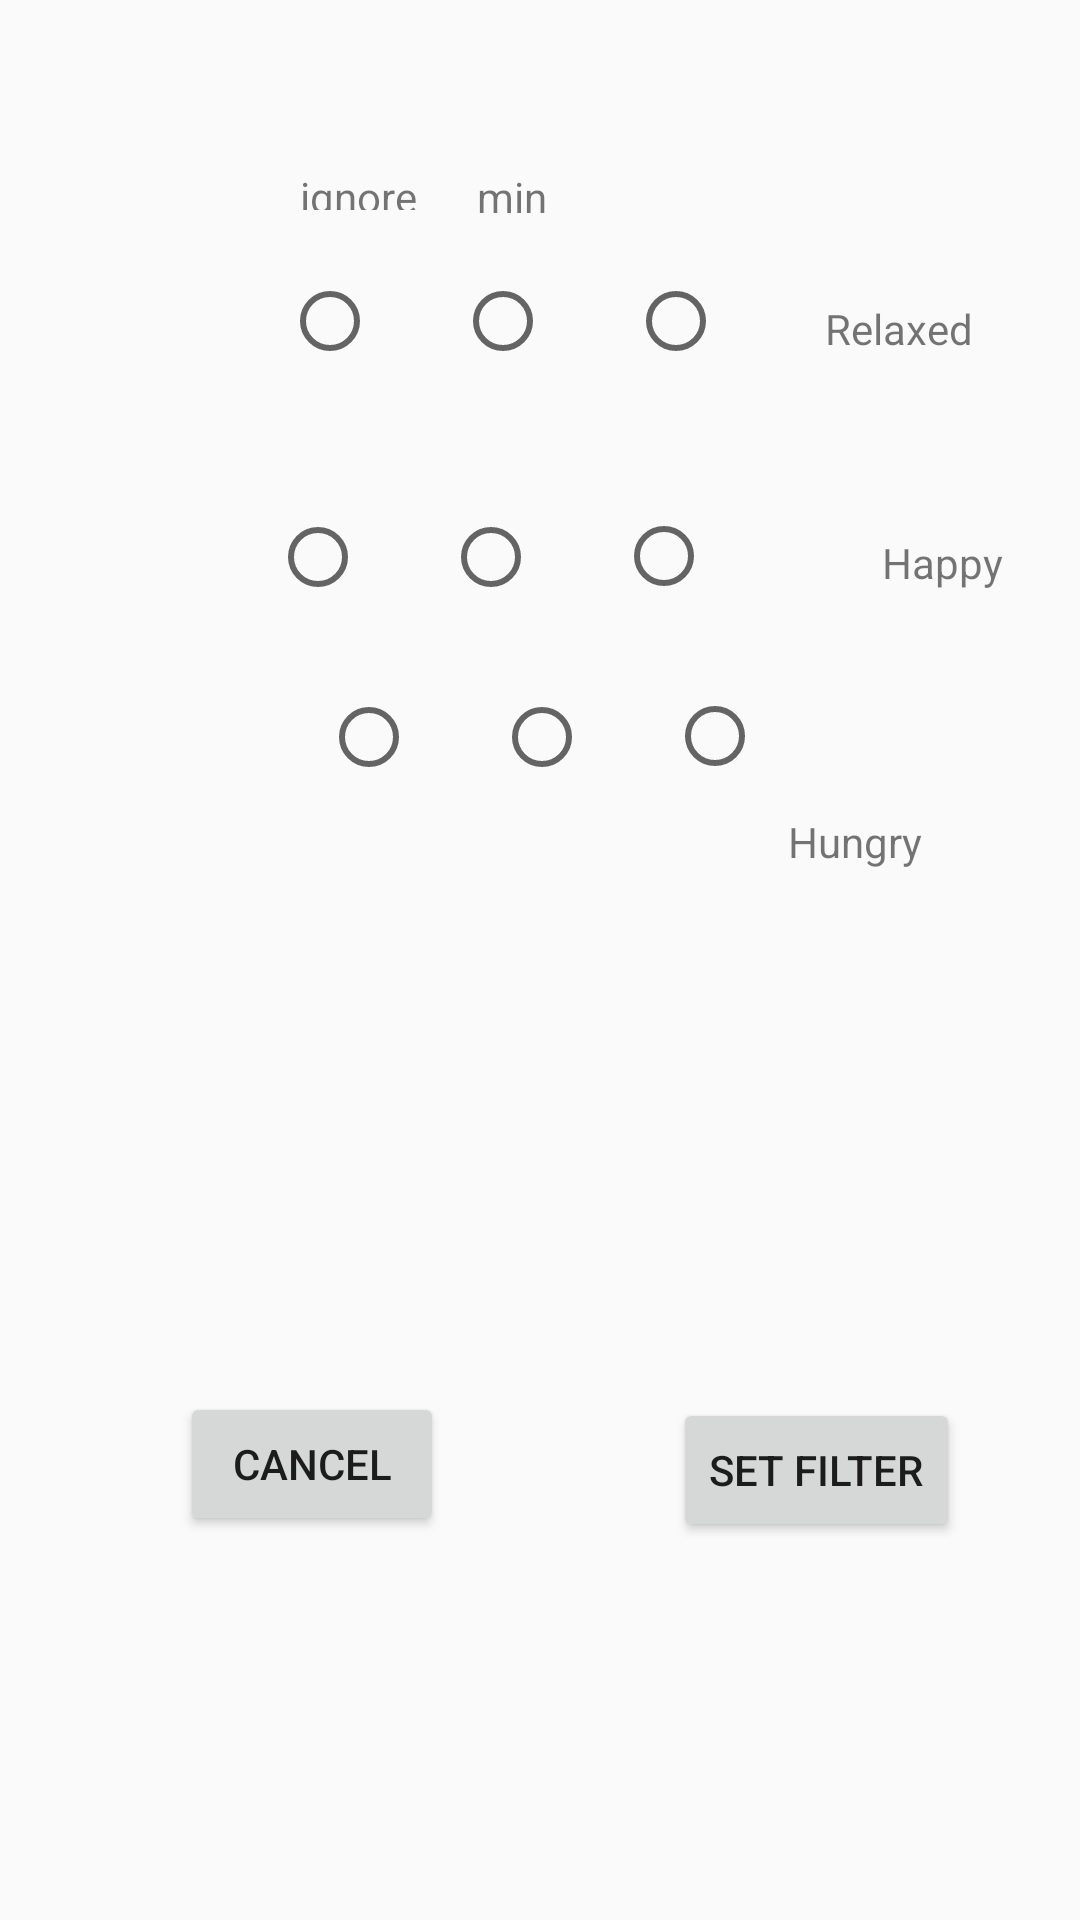

Reconstruct the res/layout file that produces this screen, plus the resources it refers to.
<!-- AndroidManifest.xml: application theme AppTheme -->
<!-- res/layout/activity_positiveeffects.xml -->
<?xml version="1.0" encoding="utf-8"?>
<android.support.constraint.ConstraintLayout xmlns:android="http://schemas.android.com/apk/res/android"
    xmlns:app="http://schemas.android.com/apk/res-auto"
    xmlns:tools="http://schemas.android.com/tools"
    android:layout_width="match_parent"
    android:layout_height="match_parent"
    tools:context=".PositiveEffectsActivity">

    <Button
        android:id="@+id/btnCancel"
        android:layout_width="wrap_content"
        android:layout_height="wrap_content"
        android:layout_marginStart="60dp"
        android:layout_marginTop="464dp"
        android:text="Cancel"
        app:layout_constraintStart_toStartOf="parent"
        app:layout_constraintTop_toTopOf="parent" />

    <Button
        android:id="@+id/btnSetFilter"
        android:layout_width="wrap_content"
        android:layout_height="wrap_content"
        android:layout_marginBottom="53dp"
        android:layout_marginEnd="40dp"
        android:layout_marginTop="466dp"
        android:text="Set Filter"
        app:layout_constraintBottom_toBottomOf="parent"
        app:layout_constraintEnd_toEndOf="parent"
        app:layout_constraintTop_toTopOf="parent"
        app:layout_constraintVertical_bias="0.0" />


    
    <RadioGroup
        android:id="@+id/relaxedRadio"
        android:layout_width="173dp"
        android:layout_height="39dp"
        android:layout_marginEnd="12dp"
        android:layout_marginStart="94dp"
        android:layout_marginTop="16dp"
        android:checkedButton="@+id/radioButton3"
        android:orientation="horizontal"
        android:visibility="visible"
        app:layout_constraintStart_toStartOf="parent"
        app:layout_constraintTop_toBottomOf="@+id/textView6">

        <RadioButton
            android:id="@+id/relaxed_ignore"
            android:layout_width="wrap_content"
            android:layout_height="wrap_content"
            android:layout_weight="1"
            android:text="" />

        <RadioButton
            android:id="@+id/relaxed_min"
            android:layout_width="wrap_content"
            android:layout_height="wrap_content"
            android:layout_weight="1"
            android:text="" />

        <RadioButton
            android:id="@+id/relaxed_max"
            android:layout_width="wrap_content"
            android:layout_height="wrap_content"
            android:layout_weight="1"
            android:text="" />
    </RadioGroup>

    <RadioGroup
        android:id="@+id/happyRadio"
        android:layout_width="173dp"
        android:layout_height="39dp"
        android:layout_marginEnd="20dp"
        android:layout_marginStart="128dp"
        android:layout_marginTop="36dp"
        android:checkedButton="@+id/radioButton3"
        android:orientation="horizontal"
        android:visibility="visible"
        app:layout_constraintEnd_toStartOf="@+id/textView10"
        app:layout_constraintHorizontal_bias="0.772"
        app:layout_constraintStart_toStartOf="parent"
        app:layout_constraintTop_toBottomOf="@+id/relaxedRadio">

        <RadioButton
            android:id="@+id/happy_ignore"
            android:layout_width="wrap_content"
            android:layout_height="wrap_content"
            android:layout_weight="1"
            android:text="" />

        <RadioButton
            android:id="@+id/happy_min"
            android:layout_width="wrap_content"
            android:layout_height="wrap_content"
            android:layout_weight="1"
            android:text="" />

        <RadioButton
            android:id="@+id/happy_max"
            android:layout_width="wrap_content"
            android:layout_height="match_parent"
            android:layout_weight="1"
            android:text="" />
    </RadioGroup>

    <RadioGroup
        android:id="@+id/hungryRadio"
        android:layout_width="173dp"
        android:layout_height="39dp"
        android:layout_marginEnd="20dp"
        android:layout_marginStart="128dp"
        android:layout_marginTop="96dp"
        android:checkedButton="@+id/radioButton3"
        android:orientation="horizontal"
        android:visibility="visible"
        app:layout_constraintEnd_toStartOf="@+id/textView10"
        app:layout_constraintHorizontal_bias="0.772"
        app:layout_constraintStart_toStartOf="parent"
        app:layout_constraintTop_toBottomOf="@+id/relaxedRadio">

        <RadioButton
            android:id="@+id/hungry_ignore"
            android:layout_width="wrap_content"
            android:layout_height="wrap_content"
            android:layout_weight="1"
            android:text="" />

        <RadioButton
            android:id="@+id/hungry_min"
            android:layout_width="wrap_content"
            android:layout_height="wrap_content"
            android:layout_weight="1"
            android:text="" />

        <RadioButton
            android:id="@+id/hungry_max"
            android:layout_width="wrap_content"
            android:layout_height="match_parent"
            android:layout_weight="1"
            android:text="" />
    </RadioGroup>


    
    <TextView
        android:id="@+id/textView3"
        android:layout_width="wrap_content"
        android:layout_height="14dp"
        android:layout_marginStart="100dp"
        android:layout_marginTop="56dp"
        android:text="ignore"
        app:layout_constraintStart_toStartOf="parent"
        app:layout_constraintTop_toTopOf="parent" />

    <TextView
        android:id="@+id/textView6"
        android:layout_width="wrap_content"
        android:layout_height="wrap_content"
        android:layout_marginStart="20dp"
        android:layout_marginTop="56dp"
        android:text="min"
        app:layout_constraintStart_toEndOf="@+id/textView3"
        app:layout_constraintTop_toTopOf="parent" />

    <TextView
        android:id="@+id/textView8"
        android:layout_width="wrap_content"
        android:layout_height="wrap_content"
        android:layout_marginEnd="368dp"
        android:layout_marginStart="35dp"
        android:layout_marginTop="56dp"
        android:text="max"
        app:layout_constraintEnd_toEndOf="parent"
        app:layout_constraintHorizontal_bias="0.0"
        app:layout_constraintStart_toEndOf="@+id/textView6"
        app:layout_constraintTop_toTopOf="parent" />

    <TextView
        android:id="@+id/lblRelaxed"
        android:layout_width="wrap_content"
        android:layout_height="wrap_content"
        android:layout_marginEnd="48dp"
        android:layout_marginStart="20dp"
        android:layout_marginTop="100dp"
        android:text="Relaxed"
        app:layout_constraintEnd_toEndOf="parent"
        app:layout_constraintStart_toEndOf="@+id/relaxedRadio"
        app:layout_constraintTop_toTopOf="parent" />

    <TextView
        android:id="@+id/textView10"
        android:layout_width="wrap_content"
        android:layout_height="wrap_content"
        android:layout_marginEnd="64dp"
        android:layout_marginStart="11dp"
        android:layout_marginTop="59dp"
        android:text="Happy"
        app:layout_constraintEnd_toEndOf="parent"
        app:layout_constraintStart_toEndOf="@+id/happyRadio"
        app:layout_constraintTop_toBottomOf="@+id/lblRelaxed" />

    <TextView
        android:id="@+id/textView11"
        android:layout_width="wrap_content"
        android:layout_height="wrap_content"
        android:layout_marginEnd="72dp"
        android:layout_marginStart="2dp"
        android:layout_marginTop="6dp"
        android:text="Hungry"
        app:layout_constraintEnd_toEndOf="parent"
        app:layout_constraintStart_toEndOf="@+id/hungryRadio"
        app:layout_constraintTop_toBottomOf="@+id/hungryRadio" />

</android.support.constraint.ConstraintLayout>
<!-- resources referenced by this layout -->
<resources>
  <style name="AppTheme" parent="Theme.AppCompat.Light.NoActionBar">
          
          <item name="android:windowAnimationStyle">@null</item>
          <item name="colorPrimary">@color/colorPrimary</item>
          <item name="colorPrimaryDark">@color/colorPrimaryDark</item>
          <item name="colorAccent">@color/colorAccent</item>
      </style>
  <!-- not gathered from this repository: default colours our renderer supplied (Android Studio template values) -->
  <color name="colorPrimary">#FF6200EE</color>
  <color name="colorPrimaryDark">#FF3700B3</color>
  <color name="colorAccent">#FF03DAC5</color>
</resources>
